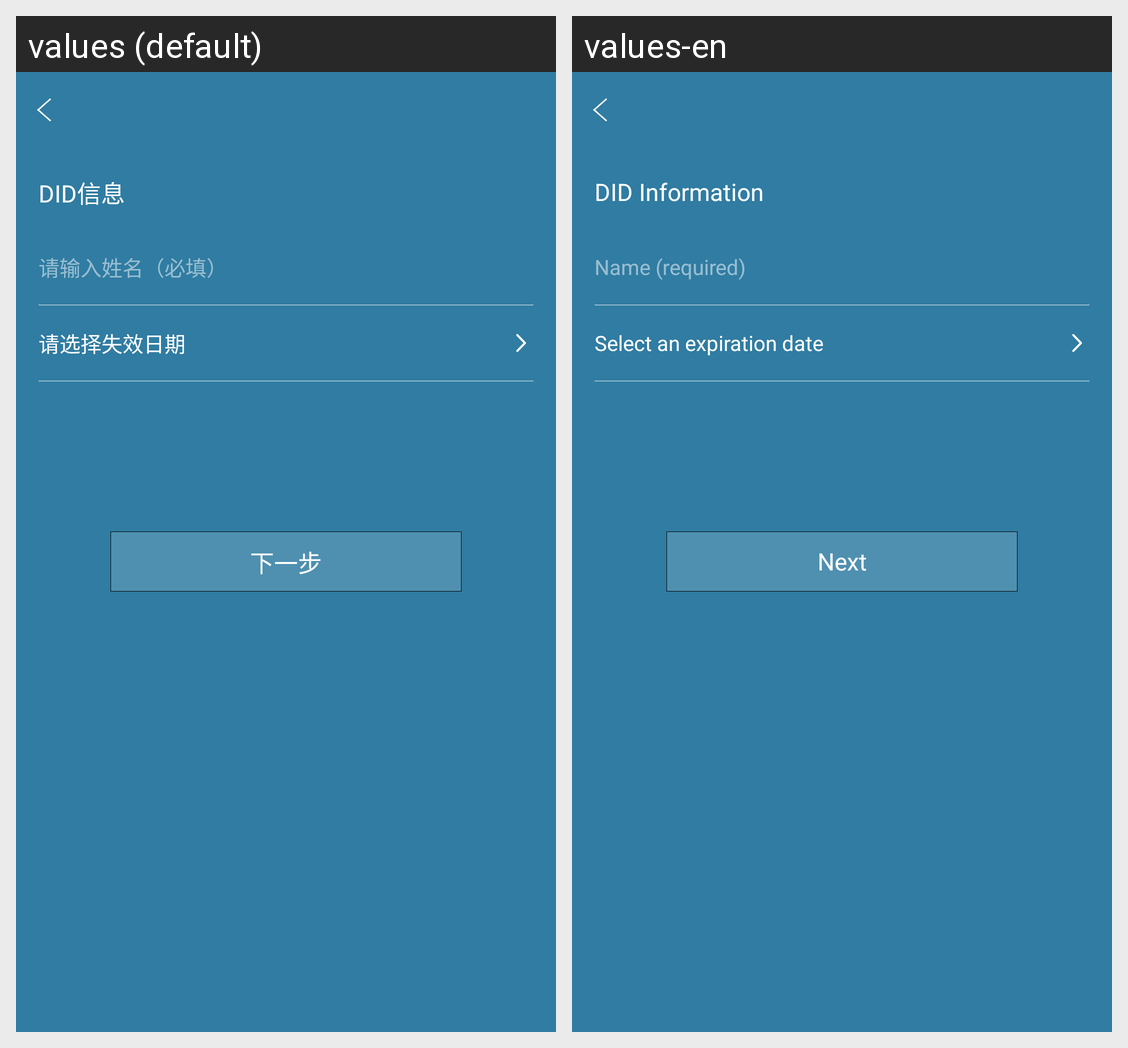

The Android screen above is rendered under two locales of the same app. Produce the string resources it draws, with the default and per-locale values.
Android screen res/layout/fragment_add_did.xml rendered under 2 locales, left to right: values (default), values-en. Device: Nexus 5 (rendered at 1080×1920; each locale shown at half size, 540×960, under a caption strip naming it); theme AppTheme.NoActionBar.
Strings drawn on this screen, with the default value and each locale's value (text and hints the layout hard-codes, and strings that could not be matched under every locale, appear in the picture but are not listed):

didinfo
  values: DID信息
  values-en: DID Information

plzinputnamemust
  values: 请输入姓名（必填）
  values-en: Name (required)

plzselctoutdate
  values: 请选择失效日期
  values-en: Select an expiration date

next
  values: 下一步
  values-en: Next
